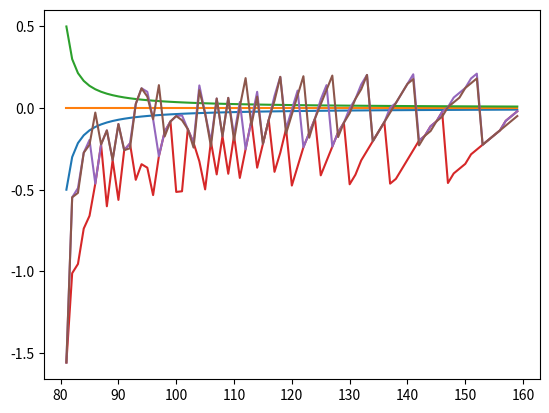

Reproduce this figure in Python.
from math import *
from matplotlib import pyplot as plt

ScreenHeight = 160;
ScreenWidth = 240;
scanlineOffset = ScreenHeight/2;
tgy = 0.5
tgx = tgy*ScreenWidth/ScreenHeight
cz = 384/256.0
# Reference code
def xPosRef(vCount, sx):
	l = cz/(vCount-scanlineOffset+0.5);
	d = l * ScreenHeight;

	pa = l;
	x = -l*ScreenWidth/2
	y = d
	tx = x+pa*sx
	return tx

def xPosFixed(vCount, sx):
	# discretize inputs
	fcz = int(cz*256)/256.0
	fdiv = int(256*266/(int(vCount-scanlineOffset)))/(256*256.0)
	l = int(256*16*fcz*fdiv)/(256*16.0);
	d = l * ScreenHeight;

	pa = int(l*256)/256;
	x = -l*ScreenWidth/2
	y = d
	tx = x+pa*sx
	return tx

def xPosRect(vCount, sx):
	# discretize inputs
	fcz = int(cz*256)/256.0
	fdiv = int(256*266/(int(vCount-scanlineOffset)))/(256*256.0)
	l = int(256*16*fcz*fdiv)/(256*16.0);
	d = l * ScreenHeight;

	pa = int(l*256+0.5)/256;
	x = -l*ScreenWidth/2
	y = d
	tx = x+pa*sx
	return tx

def xPosRect2(vCount, sx):
	# discretize inputs
	fcz = int(cz*256+0.5)/256.0
	fdiv = int(0.5+256*266/(int(vCount-scanlineOffset)))/(256*256.0)
	l = int(256*16*fcz*fdiv+0.5)/(256*16.0);
	d = l * ScreenHeight;

	pa = int(l*256+0.5)/256;
	x = -l*ScreenWidth/2
	y = d
	tx = x+pa*sx
	return tx

sy = range(int(scanlineOffset+1),int(ScreenHeight));
xMin = [xPosRef(y,ScreenWidth/2-0.5) for y in sy]
xMed = [xPosRef(y,ScreenWidth/2) for y in sy]
xMax = [xPosRef(y,ScreenWidth/2+0.5) for y in sy]

xMinFixed = [xPosFixed(y,ScreenWidth/2-1) for y in sy]
xMinRect = [xPosRect(y,ScreenWidth/2-1) for y in sy]
xMinRect2 = [xPosRect2(y,ScreenWidth/2-1) for y in sy]

plt.plot(sy,xMin)
plt.plot(sy,xMed)
plt.plot(sy,xMax)

plt.plot(sy,xMinFixed)
plt.plot(sy,xMinRect)
plt.plot(sy,xMinRect2)

plt.show()